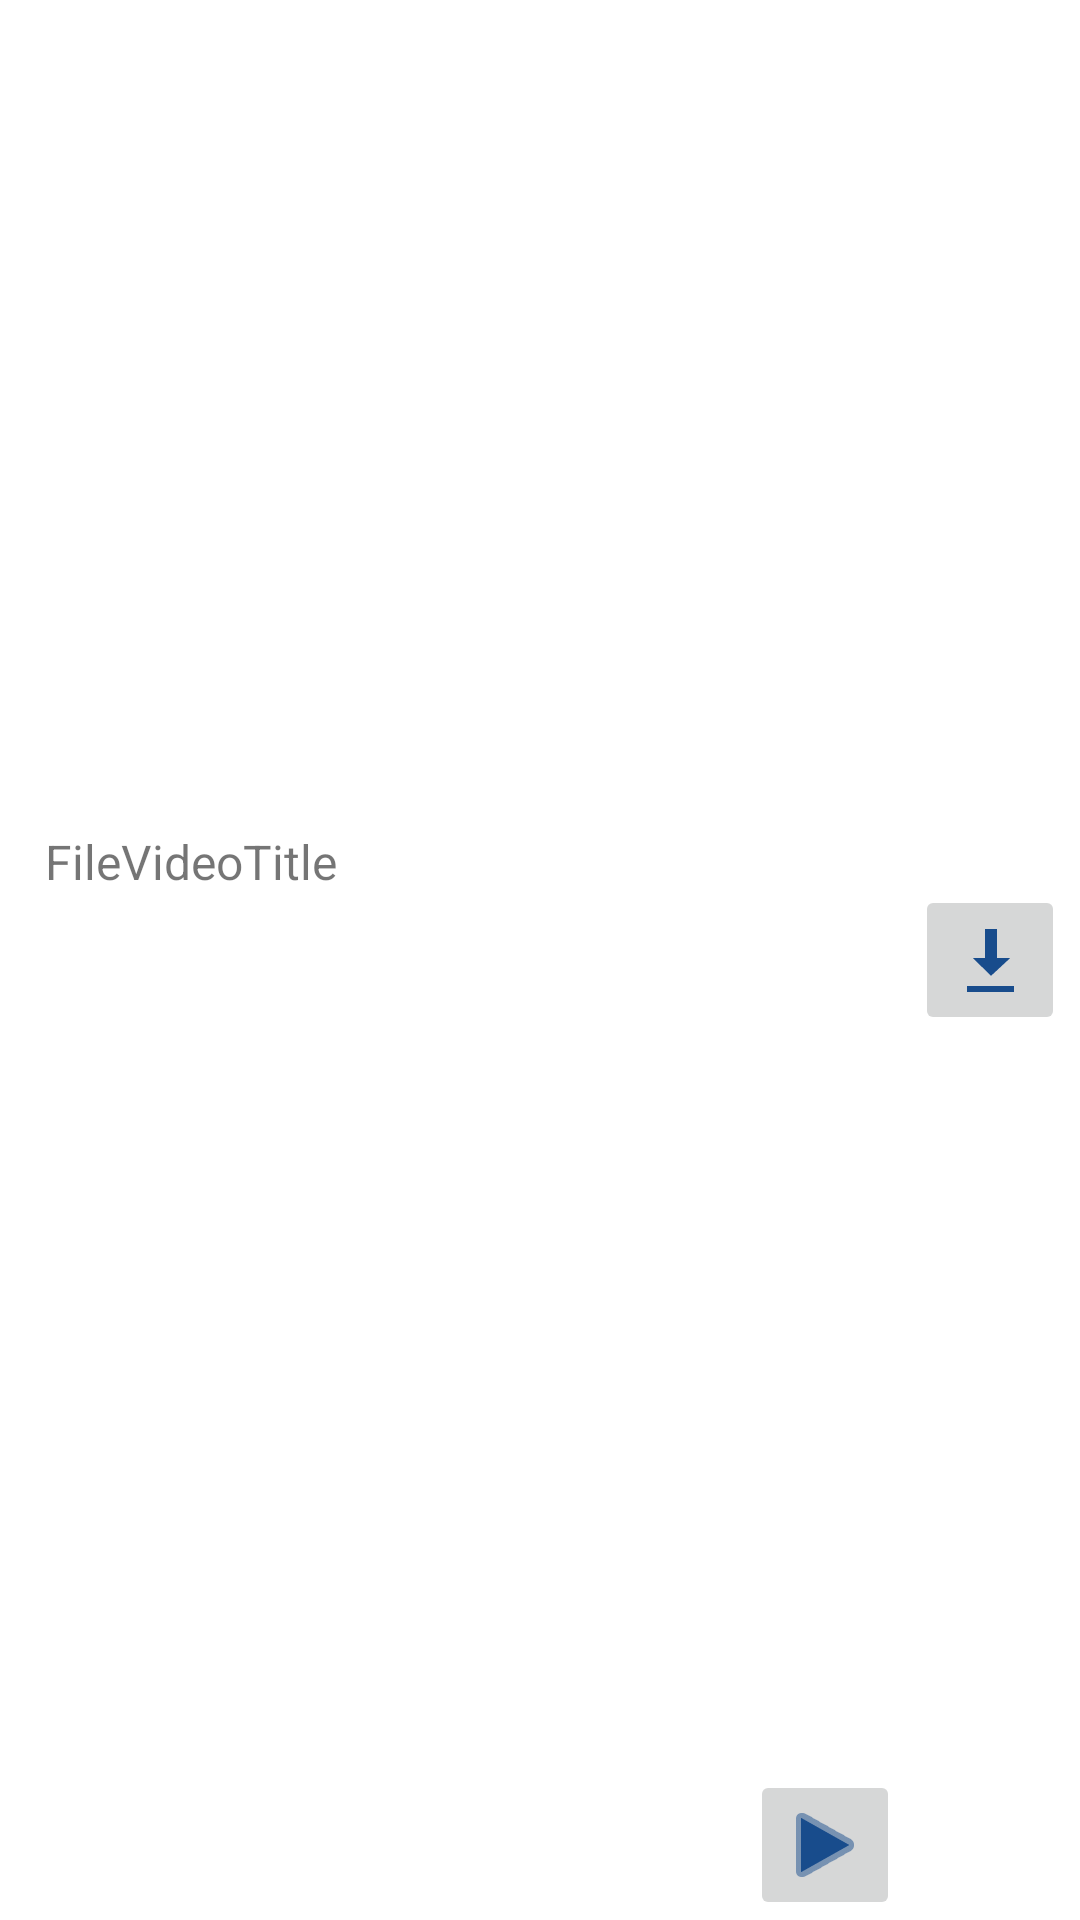

Layout XML and referenced resources for this Android screen:
<!-- AndroidManifest.xml: application theme Theme.TikaTok -->
<!-- res/layout/fragment_file_video_title.xml -->
<?xml version="1.0" encoding="utf-8"?>
<androidx.constraintlayout.widget.ConstraintLayout xmlns:android="http://schemas.android.com/apk/res/android"
    xmlns:app="http://schemas.android.com/apk/res-auto"
    xmlns:tools="http://schemas.android.com/tools"
    android:layout_width="match_parent"
    android:layout_height="wrap_content"
    android:orientation="horizontal">

    <TextView
        android:id="@+id/txtFileVideoTitle"
        android:layout_width="194dp"
        android:layout_height="26dp"
        android:layout_marginStart="15dp"
        android:gravity="start"
        android:text="FileVideoTitle"
        android:textAlignment="viewStart"
        android:textSize="16sp"
        app:layout_constraintBottom_toBottomOf="parent"
        app:layout_constraintEnd_toEndOf="parent"
        app:layout_constraintHorizontal_bias="0.0"
        app:layout_constraintStart_toStartOf="parent"
        app:layout_constraintTop_toTopOf="parent"
        app:layout_constraintVertical_bias="0.45" />

    <ImageButton
        android:id="@+id/imageButtonPlayVideo"
        android:layout_width="50dp"
        android:layout_height="50dp"
        app:layout_constraintBottom_toBottomOf="parent"
        app:layout_constraintEnd_toEndOf="parent"
        app:layout_constraintHorizontal_bias="0.407"
        app:layout_constraintStart_toEndOf="@+id/txtFileVideoTitle"
        app:layout_constraintTop_toTopOf="parent"
        app:layout_constraintVertical_bias="1.0"
        app:srcCompat="@android:drawable/ic_media_play"
        app:tint="@color/eyeliner" />

    <ImageButton
        android:id="@+id/imageButtonDownloadVideo"
        android:layout_width="50dp"
        android:layout_height="50dp"
        app:layout_constraintBottom_toBottomOf="parent"
        app:layout_constraintEnd_toEndOf="parent"
        app:layout_constraintStart_toEndOf="@+id/imageButtonPlayVideo"
        app:layout_constraintTop_toTopOf="parent"
        app:srcCompat="@android:drawable/stat_sys_download"
        app:tint="@color/eyeliner" />


</androidx.constraintlayout.widget.ConstraintLayout>
<!-- resources referenced by this layout -->
<resources>
  <color name="eyeliner">#184C8C</color>
  <style name="Theme.TikaTok" parent="Theme.MaterialComponents.DayNight.DarkActionBar">
          
          <item name="colorPrimary">@color/eyeliner</item>
          <item name="colorPrimaryVariant">@color/iris</item>
          <item name="colorOnPrimary">@color/white</item>
          
          <item name="colorSecondary">@color/sand</item>
          <item name="colorSecondaryVariant">@color/toenail</item>
          <item name="colorOnSecondary">@color/black</item>
          
          <item name="android:statusBarColor" tools:targetApi="l">?attr/colorPrimaryVariant</item>
          
      </style>
  <color name="iris">#4DAFEB</color>
  <color name="white">#FFFFFFFF</color>
  <color name="sand">#F1EFBD</color>
  <color name="toenail">#F5E5E7</color>
  <color name="black">#FF000000</color>
</resources>
